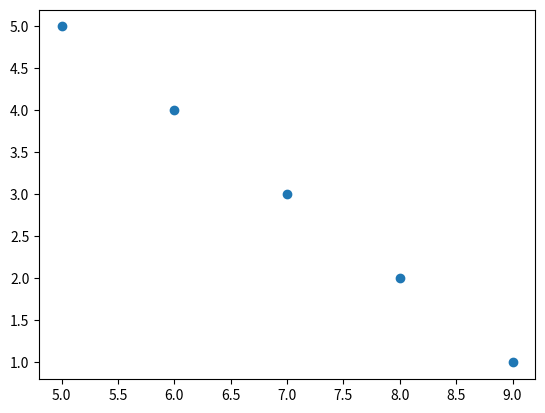

Reproduce this figure in Python.
import matplotlib.pyplot as plt
import numpy as np

x = np.array([9,8,7,6,5])
y = np.array([1,2,3,4,5])

plt.scatter(x, y)
plt.show()